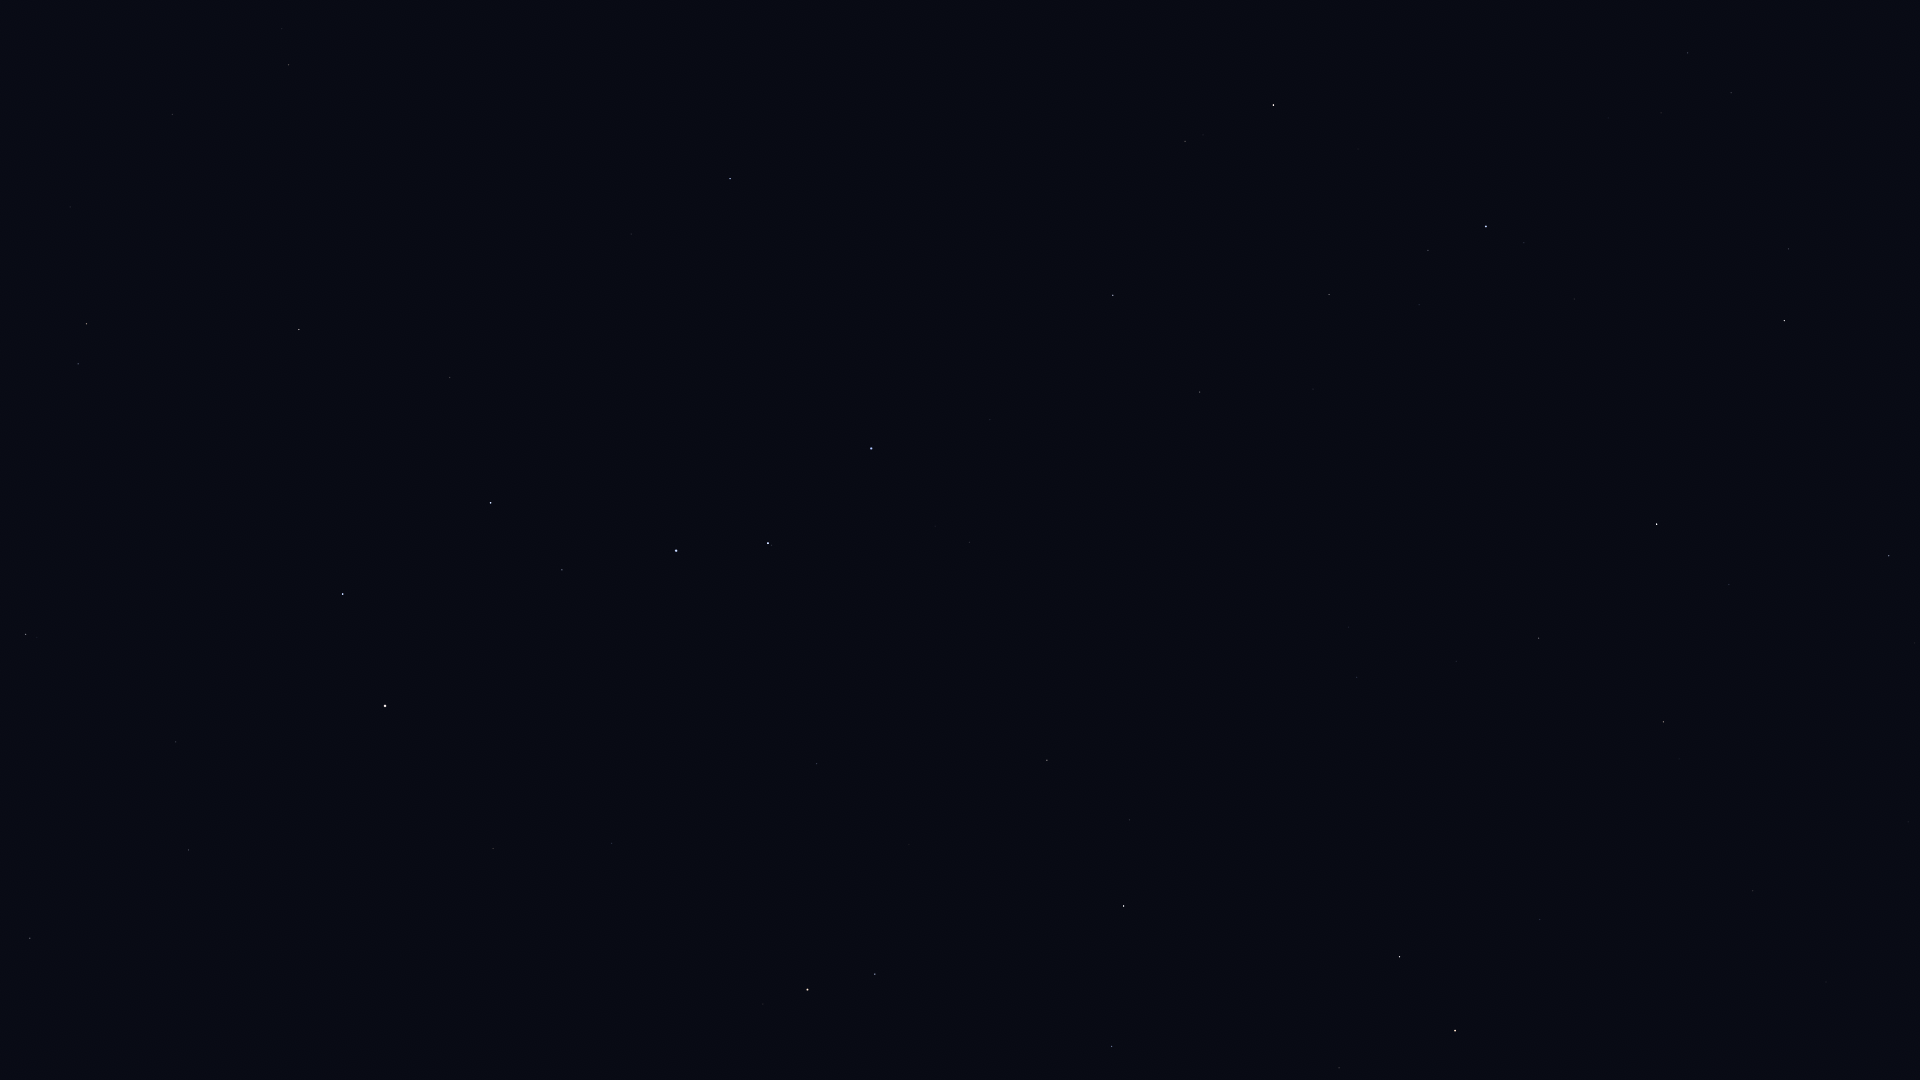

Data behind this chart, as committed beside it:
Star_ID, Name, X, Y
40687, Násti, 25, 978
41704, Muscida, 30, 938
50372, Tania Borealis, 78, 364
50801, Tania Australis, 86, 324
51233, HIP 51233, 70, 207
53229, Praecipua, 172, 114
53721, Chalawan, 235, 249
53910, Merak, 343, 594
54061, Dubhe, 385, 706
54539, HIP 54539, 299, 330
55219, Alula Borealis, 288, 65
56211, Giausar, 493, 848
57399, Taiyangshou, 450, 377
57820, Aniara, 493, 589
58001, Phecda, 490, 503
58952, Tonatiuh, 578, 1002
59774, Megrez, 562, 570
61177, Funi, 611, 946
61281, HIP 61281, 611, 843
61317, Chara, 631, 234
62223, La Superba, 668, 325
62423, Tianyi, 641, 779
62956, Alioth, 676, 551
63076, Taiyi, 660, 752
63125, Cor Caroli, 730, 179
65378, Mizar, 768, 543
65477, Alcor, 771, 545
66192, Liesma, 804, 526
67301, Alkaid, 871, 448
68756, Thuban, 817, 764
69732, Xuange, 990, 420
71053, HIP 71053, 1185, 141
71075, Seginus, 1113, 295
72105, Izar, 1273, 105
72487, Merga, 1097, 472
72607, Kochab, 807, 990
73136, Baekdu, 807, 1008
73555, Nekkar, 1200, 392
74961, Nikawiy, 1242, 453
75097, Pherkad, 875, 974
75411, Alkalurops, 1313, 389
75458, Edasich, 1047, 760
75695, Nusakan, 1428, 250
76127, HIP 76127, 1419, 305
76267, Alphecca, 1486, 226
76952, HIP 76952, 1524, 243
77450, Gudja, 1661, 113
77512, HIP 77512, 1554, 260
77760, HIP 77760, 1338, 546
78159, HIP 78159, 1574, 299
78493, HIP 78493, 1546, 362
78527, HIP 78527, 1129, 820
79043, Marsic, 1762, 160
79219, Kamuy, 1624, 337
79992, HIP 79992, 1357, 677
80076, Hunor, 1441, 600
80331, Athebyne, 1124, 906
80463, Cujam, 1886, 171
80816, Kornephoros, 1784, 320
80838, Ogma, 1512, 590
... 16 more rows
